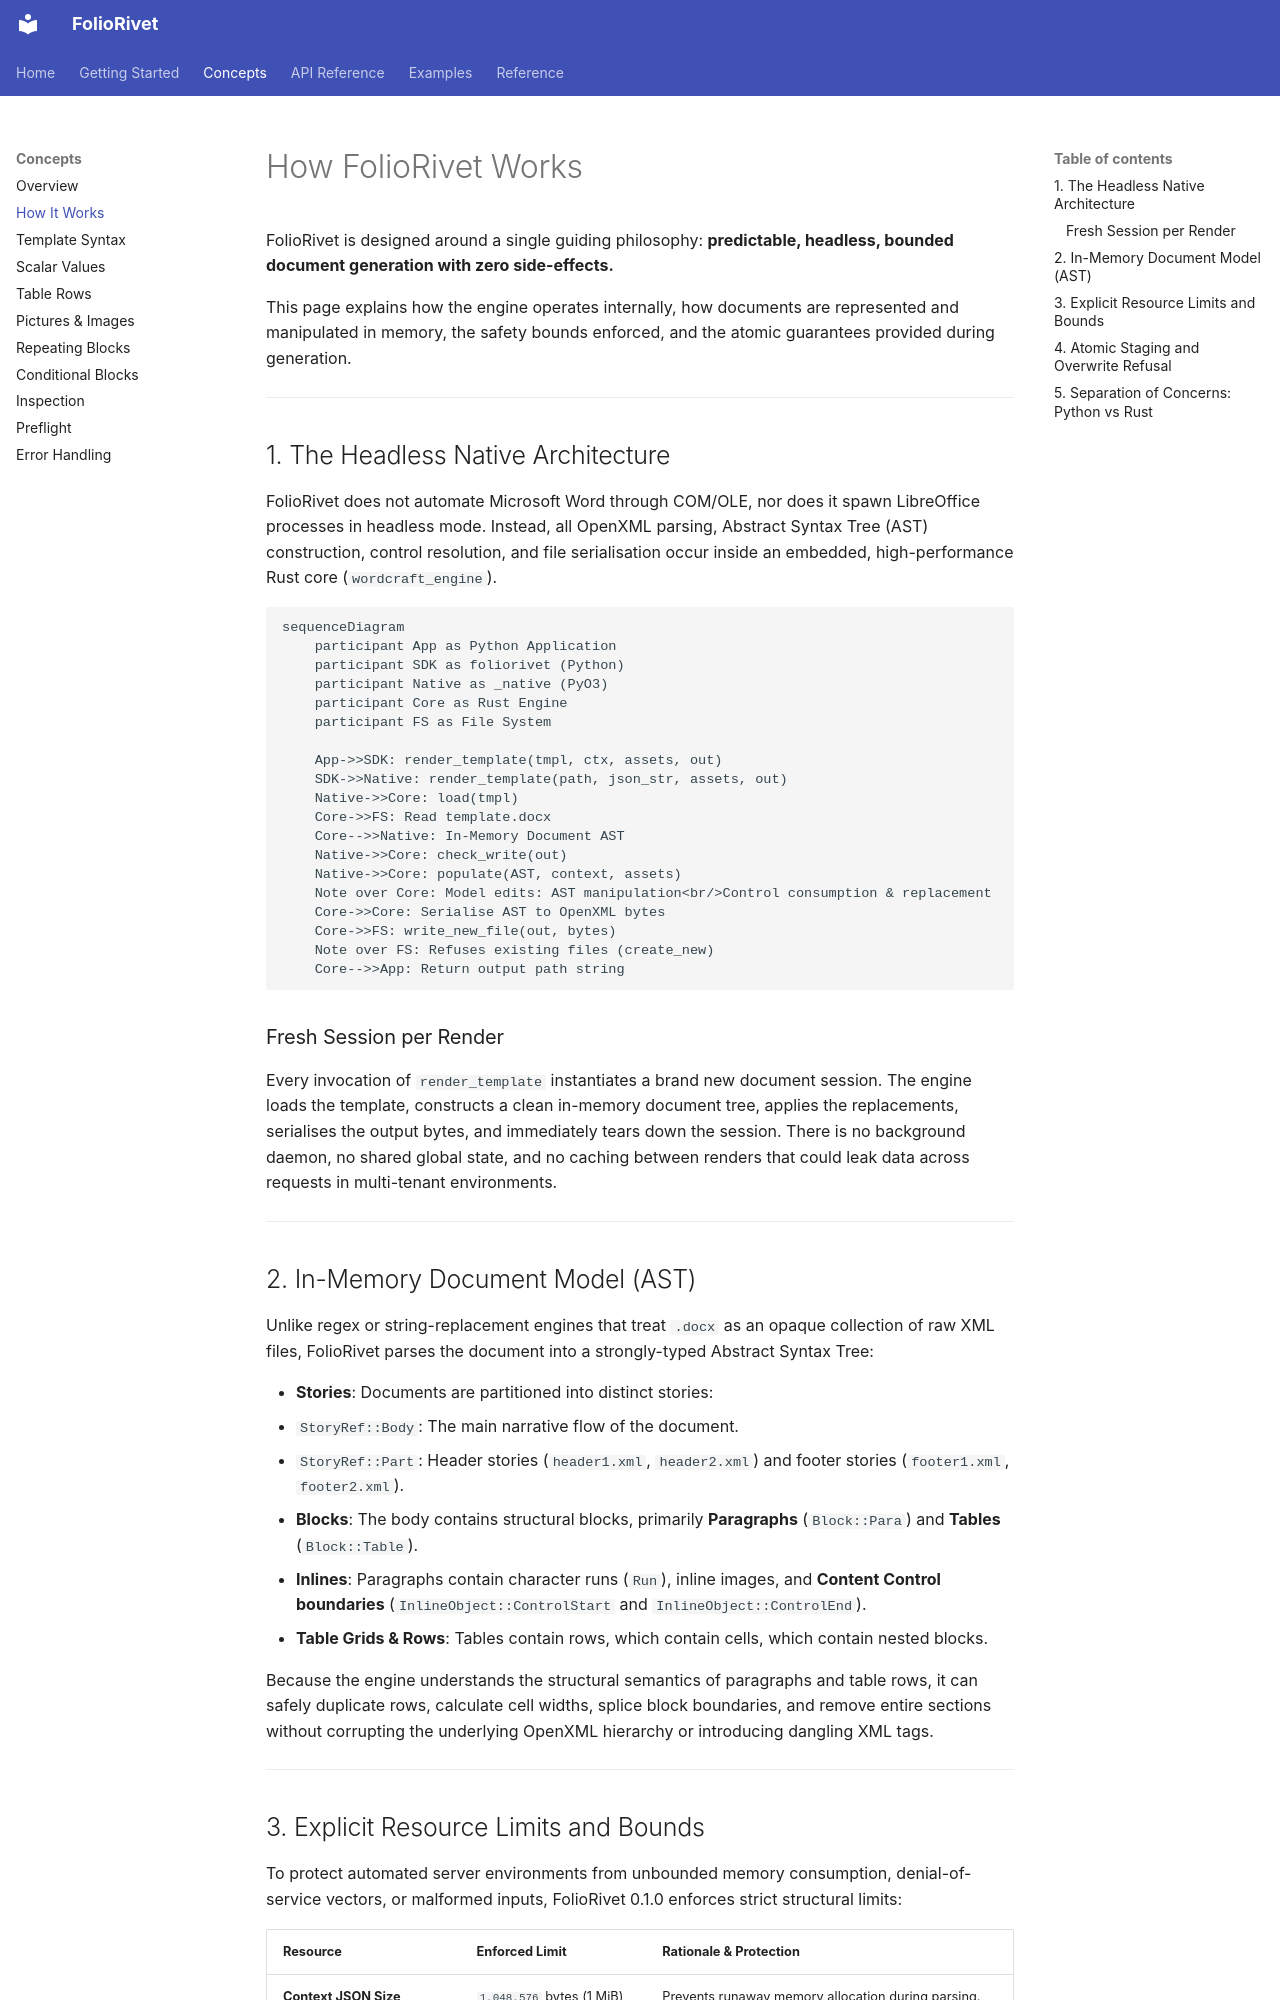

repository: yusufchestermorris/foliorivet · page: concepts/how-it-works/index.html · generator: mkdocs

# How FolioRivet Works

FolioRivet is designed around a single guiding philosophy: **predictable, headless, bounded document generation with zero side-effects.**

This page explains how the engine operates internally, how documents are represented and manipulated in memory, the safety bounds enforced, and the atomic guarantees provided during generation.

---

## 1. The Headless Native Architecture

FolioRivet does not automate Microsoft Word through COM/OLE, nor does it spawn LibreOffice processes in headless mode. Instead, all OpenXML parsing, Abstract Syntax Tree (AST) construction, control resolution, and file serialisation occur inside an embedded, high-performance Rust core (`wordcraft_engine`).

```mermaid
sequenceDiagram
    participant App as Python Application
    participant SDK as foliorivet (Python)
    participant Native as _native (PyO3)
    participant Core as Rust Engine
    participant FS as File System

    App->>SDK: render_template(tmpl, ctx, assets, out)
    SDK->>Native: render_template(path, json_str, assets, out)
    Native->>Core: load(tmpl)
    Core->>FS: Read template.docx
    Core-->>Native: In-Memory Document AST
    Native->>Core: check_write(out)
    Native->>Core: populate(AST, context, assets)
    Note over Core: Model edits: AST manipulation<br/>Control consumption & replacement
    Core->>Core: Serialise AST to OpenXML bytes
    Core->>FS: write_new_file(out, bytes)
    Note over FS: Refuses existing files (create_new)
    Core-->>App: Return output path string
```

### Fresh Session per Render
Every invocation of `render_template` instantiates a brand new document session. The engine loads the template, constructs a clean in-memory document tree, applies the replacements, serialises the output bytes, and immediately tears down the session. There is no background daemon, no shared global state, and no caching between renders that could leak data across requests in multi-tenant environments.

---

## 2. In-Memory Document Model (AST)

Unlike regex or string-replacement engines that treat `.docx` as an opaque collection of raw XML files, FolioRivet parses the document into a strongly-typed Abstract Syntax Tree:

- **Stories**: Documents are partitioned into distinct stories:
  - `StoryRef::Body`: The main narrative flow of the document.
  - `StoryRef::Part`: Header stories (`header1.xml`, `header2.xml`) and footer stories (`footer1.xml`, `footer2.xml`).
- **Blocks**: The body contains structural blocks, primarily **Paragraphs** (`Block::Para`) and **Tables** (`Block::Table`).
- **Inlines**: Paragraphs contain character runs (`Run`), inline images, and **Content Control boundaries** (`InlineObject::ControlStart` and `InlineObject::ControlEnd`).
- **Table Grids & Rows**: Tables contain rows, which contain cells, which contain nested blocks.

Because the engine understands the structural semantics of paragraphs and table rows, it can safely duplicate rows, calculate cell widths, splice block boundaries, and remove entire sections without corrupting the underlying OpenXML hierarchy or introducing dangling XML tags.

---
